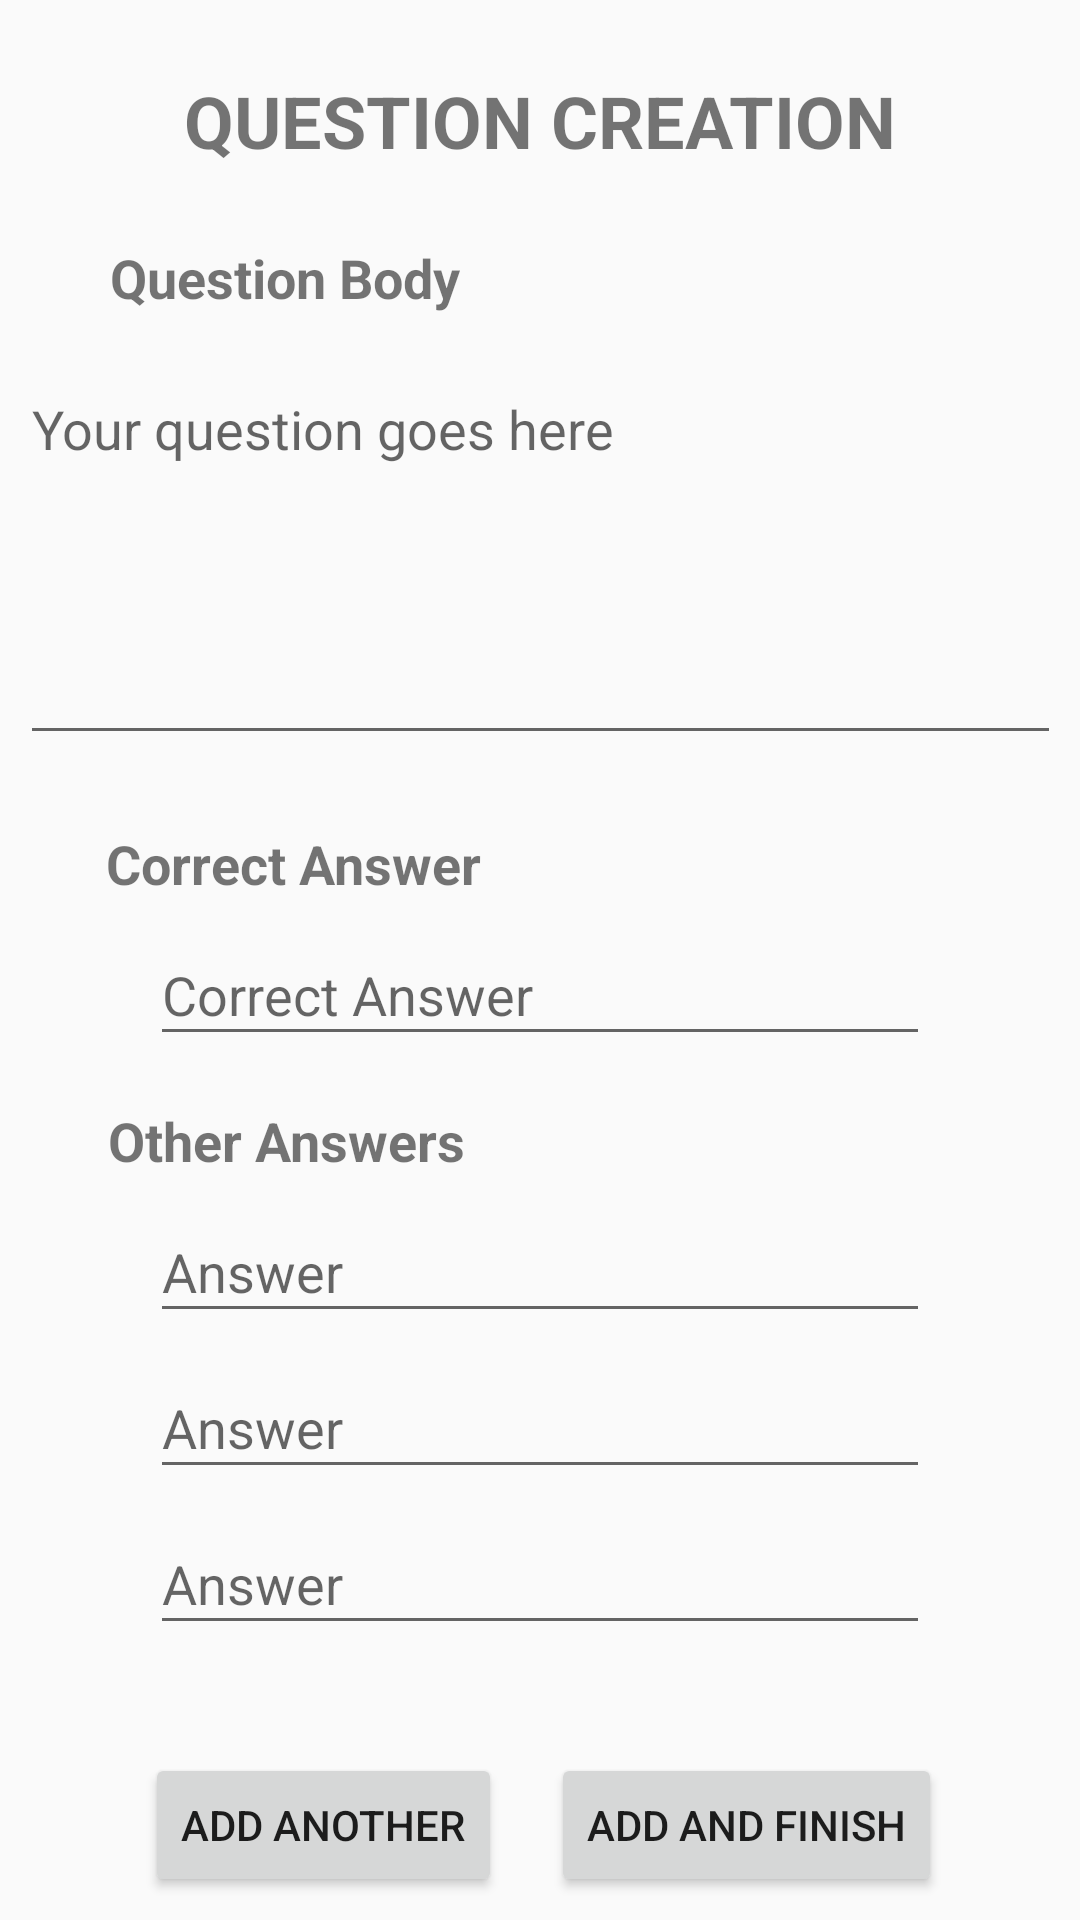

The Android layout XML behind this screen, and the referenced resources:
<!-- AndroidManifest.xml: application theme AppTheme -->
<!-- res/layout/activity_question_suggestion.xml -->
<?xml version="1.0" encoding="utf-8"?>
<androidx.constraintlayout.widget.ConstraintLayout xmlns:android="http://schemas.android.com/apk/res/android"
    xmlns:app="http://schemas.android.com/apk/res-auto"
    xmlns:tools="http://schemas.android.com/tools"
    android:layout_width="match_parent"
    android:layout_height="match_parent"
    tools:context=".QuestionSuggestionActivity">

    <Button
        android:id="@+id/addAndFinishSuggestion"
        android:layout_width="wrap_content"
        android:layout_height="wrap_content"
        android:layout_marginTop="36dp"
        android:text="ADD AND FINISH"
        app:layout_constraintEnd_toEndOf="parent"
        app:layout_constraintHorizontal_bias="0.8"
        app:layout_constraintStart_toStartOf="parent"
        app:layout_constraintTop_toBottomOf="@+id/otherAnswer3" />

    <Button
        android:id="@+id/addAnotherQuestion"
        android:layout_width="wrap_content"
        android:layout_height="wrap_content"
        android:layout_marginTop="36dp"
        android:text="ADD ANOTHER"
        app:layout_constraintEnd_toEndOf="parent"
        app:layout_constraintHorizontal_bias="0.2"
        app:layout_constraintStart_toStartOf="parent"
        app:layout_constraintTop_toBottomOf="@+id/otherAnswer3" />

    <TextView
        android:id="@+id/textView15"
        android:layout_width="wrap_content"
        android:layout_height="wrap_content"
        android:layout_marginTop="24dp"
        android:text="QUESTION CREATION"
        android:textSize="24sp"
        android:textStyle="bold"
        app:layout_constraintEnd_toEndOf="parent"
        app:layout_constraintStart_toStartOf="parent"
        app:layout_constraintTop_toTopOf="parent" />

    <EditText
        android:id="@+id/questionBody"
        android:layout_width="347dp"
        android:layout_height="131dp"
        android:layout_marginTop="16dp"
        android:ems="10"
        android:gravity="start|top"
        android:hint="Your question goes here"
        android:inputType="textMultiLine"
        android:visibility="visible"
        app:layout_constraintEnd_toEndOf="parent"
        app:layout_constraintStart_toStartOf="parent"
        app:layout_constraintTop_toBottomOf="@+id/textView18" />

    <TextView
        android:id="@+id/textView16"
        android:layout_width="wrap_content"
        android:layout_height="wrap_content"
        android:layout_marginTop="24dp"
        android:text="Correct Answer"
        android:textSize="18sp"
        android:textStyle="bold"
        app:layout_constraintEnd_toEndOf="parent"
        app:layout_constraintHorizontal_bias="0.15"
        app:layout_constraintStart_toStartOf="parent"
        app:layout_constraintTop_toBottomOf="@+id/questionBody" />

    <EditText
        android:id="@+id/correctAnswerSelection"
        android:layout_width="260dp"
        android:layout_height="44dp"
        android:layout_marginTop="8dp"
        android:ems="10"
        android:hint="Correct Answer"
        android:inputType="textPersonName"
        app:layout_constraintEnd_toEndOf="parent"
        app:layout_constraintStart_toStartOf="parent"
        app:layout_constraintTop_toBottomOf="@+id/textView16" />

    <TextView
        android:id="@+id/textView17"
        android:layout_width="wrap_content"
        android:layout_height="wrap_content"
        android:layout_marginTop="16dp"
        android:text="Other Answers"
        android:textSize="18sp"
        android:textStyle="bold"
        app:layout_constraintEnd_toEndOf="parent"
        app:layout_constraintHorizontal_bias="0.15"
        app:layout_constraintStart_toStartOf="parent"
        app:layout_constraintTop_toBottomOf="@+id/correctAnswerSelection" />

    <EditText
        android:id="@+id/otherAnswer1"
        android:layout_width="260dp"
        android:layout_height="44dp"
        android:layout_marginTop="8dp"
        android:ems="10"
        android:hint="Answer"
        android:inputType="textPersonName"
        app:layout_constraintEnd_toEndOf="parent"
        app:layout_constraintStart_toStartOf="parent"
        app:layout_constraintTop_toBottomOf="@+id/textView17" />

    <EditText
        android:id="@+id/otherAnswer2"
        android:layout_width="260dp"
        android:layout_height="44dp"
        android:layout_marginTop="8dp"
        android:ems="10"
        android:hint="Answer"
        android:inputType="textPersonName"
        app:layout_constraintEnd_toEndOf="parent"
        app:layout_constraintStart_toStartOf="parent"
        app:layout_constraintTop_toBottomOf="@+id/otherAnswer1" />

    <EditText
        android:id="@+id/otherAnswer3"
        android:layout_width="260dp"
        android:layout_height="44dp"
        android:layout_marginTop="8dp"
        android:ems="10"
        android:hint="Answer"
        android:inputType="textPersonName"
        app:layout_constraintEnd_toEndOf="parent"
        app:layout_constraintStart_toStartOf="parent"
        app:layout_constraintTop_toBottomOf="@+id/otherAnswer2" />

    <TextView
        android:id="@+id/textView18"
        android:layout_width="wrap_content"
        android:layout_height="wrap_content"
        android:layout_marginTop="24dp"
        android:text="Question Body"
        android:textSize="18sp"
        android:textStyle="bold"
        app:layout_constraintEnd_toEndOf="parent"
        app:layout_constraintHorizontal_bias="0.15"
        app:layout_constraintStart_toStartOf="parent"
        app:layout_constraintTop_toBottomOf="@+id/textView15" />

    <ImageButton
        android:id="@+id/uploadListening"
        android:layout_width="48dp"
        android:layout_height="48dp"
        android:layout_marginTop="50dp"
        android:background="#00FFFFFF"
        android:scaleType="fitCenter"
        android:visibility="invisible"
        app:layout_constraintEnd_toEndOf="parent"
        app:layout_constraintStart_toStartOf="parent"
        app:layout_constraintTop_toBottomOf="@+id/textView18"
        app:srcCompat="@drawable/upload" />

    <TextView
        android:id="@+id/uploadListeningFileTextView"
        android:layout_width="wrap_content"
        android:layout_height="wrap_content"
        android:layout_marginTop="8dp"
        android:text="Upload Listening File"
        android:textStyle="bold"
        android:visibility="invisible"
        app:layout_constraintEnd_toEndOf="@+id/uploadListening"
        app:layout_constraintStart_toStartOf="@+id/uploadListening"
        app:layout_constraintTop_toBottomOf="@+id/uploadListening" />

</androidx.constraintlayout.widget.ConstraintLayout>
<!-- resources referenced by this layout -->
<resources>
  <!-- drawable upload: jpeg bitmap (drawable, 14490 bytes) -->
  <style name="AppTheme" parent="Theme.AppCompat.Light.NoActionBar">
          
          <item name="colorPrimary">@color/colorPrimary</item>
          <item name="colorPrimaryDark">@color/colorPrimaryDark</item>
          <item name="colorAccent">@color/colorAccent</item>
  
      </style>
  <color name="colorPrimary">#49BEFF</color>
  <color name="colorPrimaryDark">#65DEC5</color>
  <color name="colorAccent">#0D5D98</color>
</resources>
